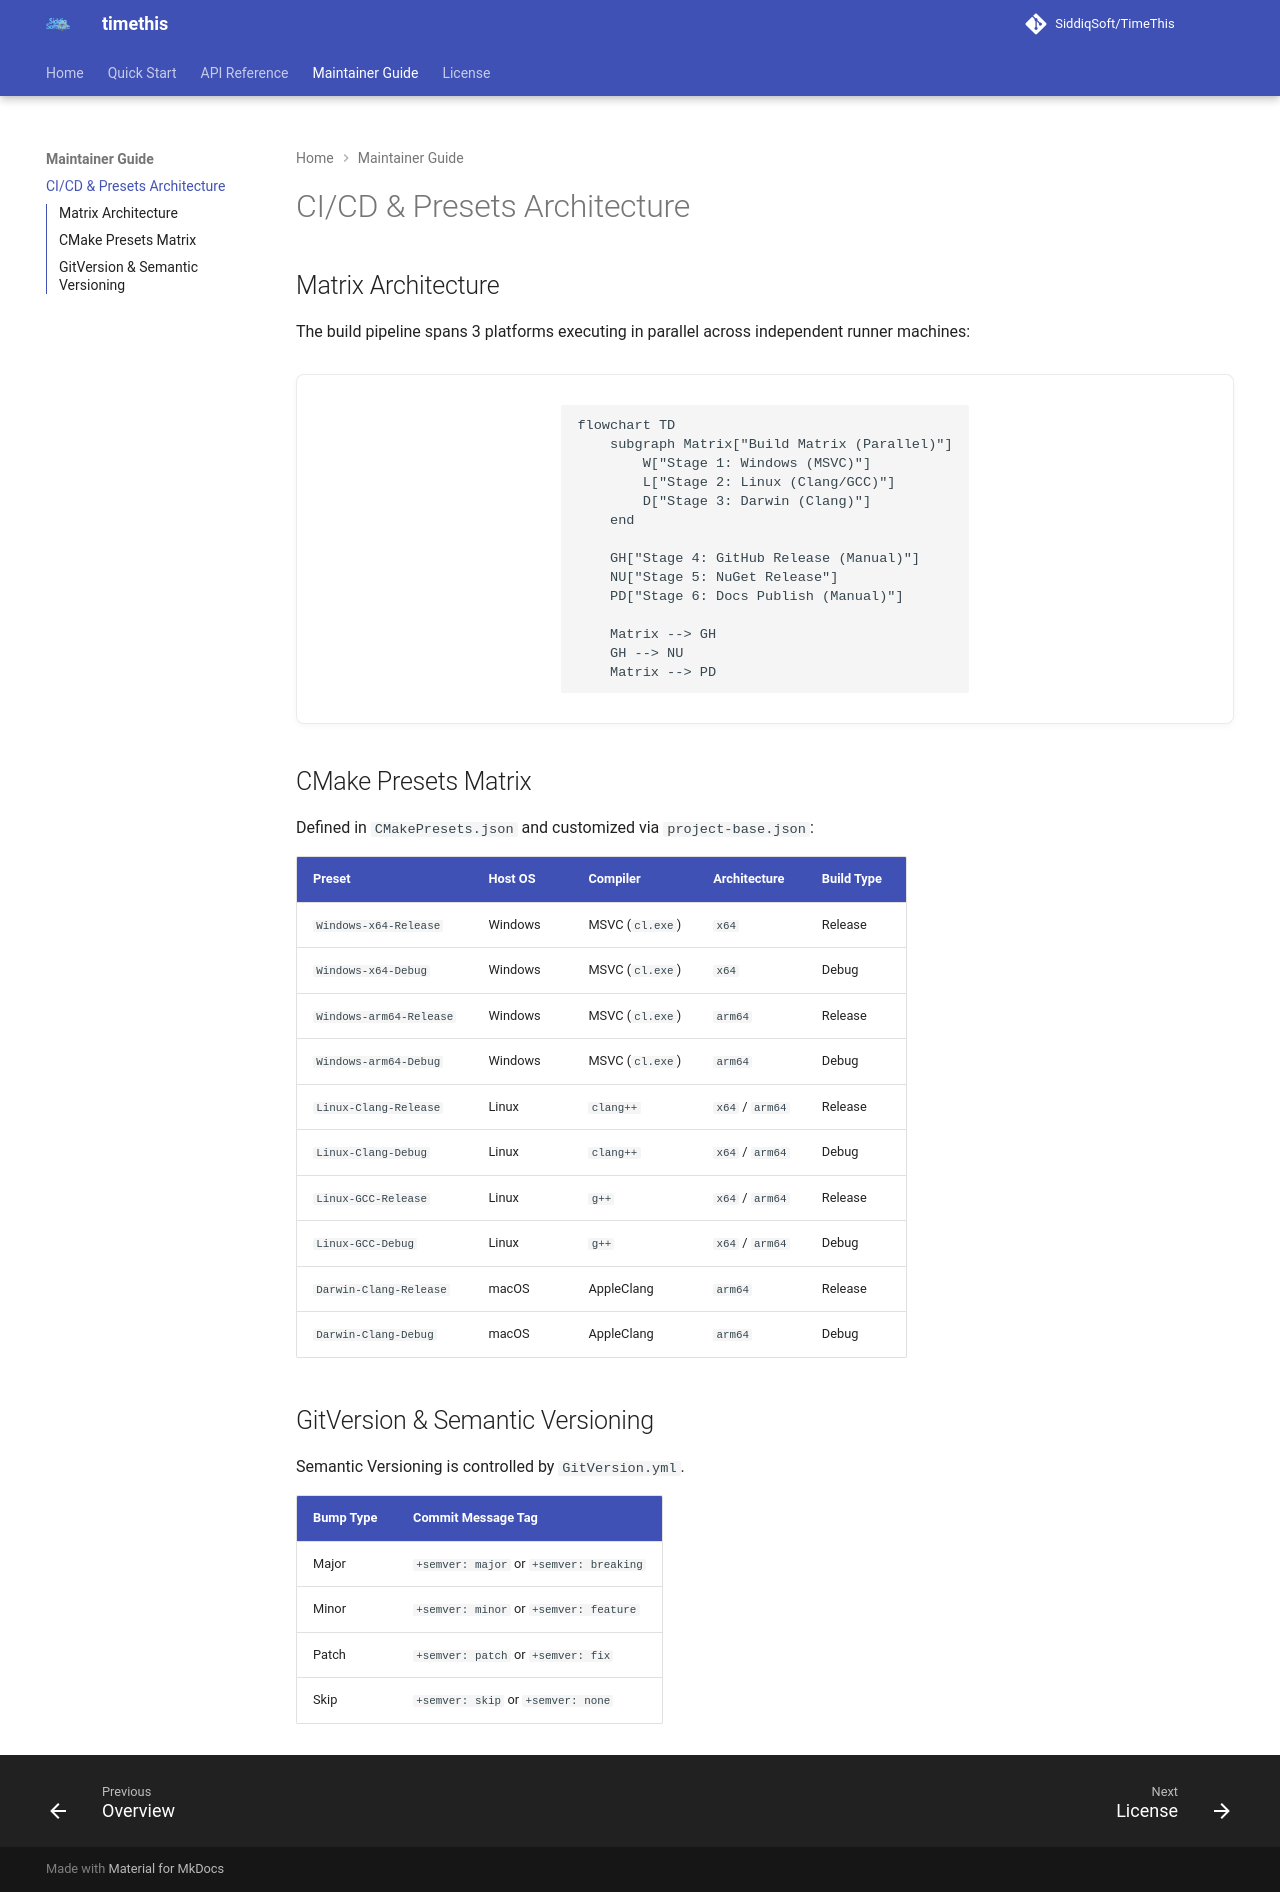

repository: SiddiqSoft/TimeThis · page: maintainers/pipelines/index.html · generator: mkdocs

# CI/CD & Presets Architecture

## Matrix Architecture

The build pipeline spans 3 platforms executing in parallel across independent runner machines:

```mermaid
flowchart TD
    subgraph Matrix["Build Matrix (Parallel)"]
        W["Stage 1: Windows (MSVC)"]
        L["Stage 2: Linux (Clang/GCC)"]
        D["Stage 3: Darwin (Clang)"]
    end

    GH["Stage 4: GitHub Release (Manual)"]
    NU["Stage 5: NuGet Release"]
    PD["Stage 6: Docs Publish (Manual)"]

    Matrix --> GH
    GH --> NU
    Matrix --> PD
```

## CMake Presets Matrix

Defined in `CMakePresets.json` and customized via `project-base.json`:

| Preset | Host OS | Compiler | Architecture | Build Type |
| :--- | :--- | :--- | :--- | :--- |
| `Windows-x64-Release` | Windows | MSVC (`cl.exe`) | `x64` | Release |
| `Windows-x64-Debug` | Windows | MSVC (`cl.exe`) | `x64` | Debug |
| `Windows-arm64-Release` | Windows | MSVC (`cl.exe`) | `arm64` | Release |
| `Windows-arm64-Debug` | Windows | MSVC (`cl.exe`) | `arm64` | Debug |
| `Linux-Clang-Release` | Linux | `clang++` | `x64` / `arm64` | Release |
| `Linux-Clang-Debug` | Linux | `clang++` | `x64` / `arm64` | Debug |
| `Linux-GCC-Release` | Linux | `g++` | `x64` / `arm64` | Release |
| `Linux-GCC-Debug` | Linux | `g++` | `x64` / `arm64` | Debug |
| `Darwin-Clang-Release` | macOS | AppleClang | `arm64` | Release |
| `Darwin-Clang-Debug` | macOS | AppleClang | `arm64` | Debug |

## GitVersion & Semantic Versioning

Semantic Versioning is controlled by `GitVersion.yml`.

| Bump Type | Commit Message Tag |
| :--- | :--- |
| Major | `+semver: major` or `+semver: breaking` |
| Minor | `+semver: minor` or `+semver: feature` |
| Patch | `+semver: patch` or `+semver: fix` |
| Skip | `+semver: skip` or `+semver: none` |
